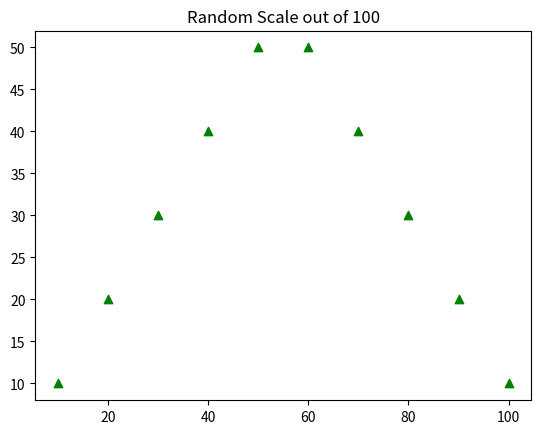

Write the Python code that produced this figure.

import pandas as pd
import numpy as np
import matplotlib.pyplot as plt


x = [10, 20, 30, 40, 50, 60, 70, 80, 90, 100]

y = [10, 20, 30, 40, 50, 50, 40, 30, 20, 10]


plt.figure()

plt.scatter(x,  y, color='g', marker='^')

plt.title('Random Scale out of 100')
plt.show()
